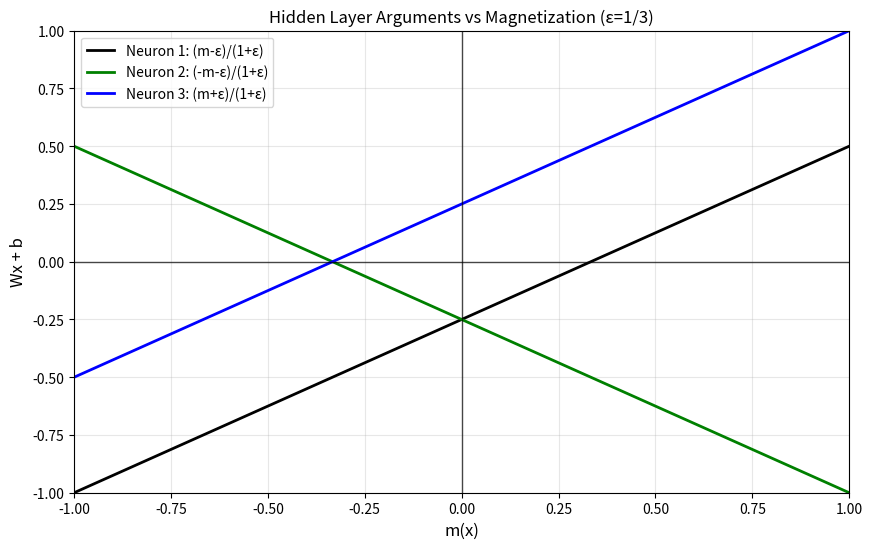
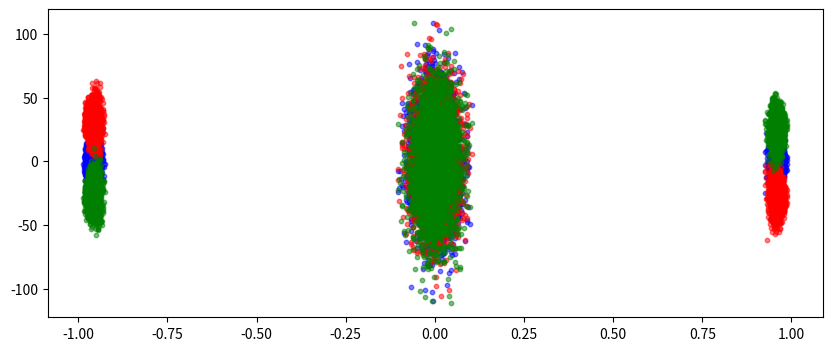

The script that saved these images, in order:
import matplotlib.pyplot as plt
import numpy as np

## FIGURE 5(A), Fully implented NN with best weights
epsilon = 1/3
x_vals = np.array([-1,1])
N=900
randspins = 10000

def neuron1(m):
    return (m - epsilon) / (1 + epsilon)

def neuron2(m):
    return (-m - epsilon) / (1 + epsilon)

def neuron3(m):
    return (m + epsilon) / (1 + epsilon)

plt.figure(figsize=(10, 6))
plt.plot(x_vals, neuron1(x_vals), label='Neuron 1: (m-ε)/(1+ε)', color='black', linewidth=2)
plt.plot(x_vals, neuron2(x_vals), label='Neuron 2: (-m-ε)/(1+ε)', color='green', linewidth=2)
plt.plot(x_vals, neuron3(x_vals), label='Neuron 3: (m+ε)/(1+ε)', color='blue', linewidth=2)

plt.axhline(y=0, color='black', linestyle='-', linewidth=1, alpha=0.7)
plt.axvline(x=0, color='black', linestyle='-', linewidth=1, alpha=0.7)

plt.xlabel('m(x)', fontsize=12)
plt.ylabel('Wx + b', fontsize=12)
plt.title(f'Hidden Layer Arguments vs Magnetization (ε=1/3)')
plt.legend()
plt.grid(True, alpha=0.3)
plt.xlim(-1.0, 1.0)
plt.ylim(-1.0, 1.0)
plt.show()

## FIGURE 5(B) random initial weights, should represent a Bell curve scatterplot

## Mini-batches with col size N - spin_configs is random ising models
configs_down = np.random.choice([-1, 1], size=(randspins//3, N), p=[0.98, 0.02])
configs_neutral = np.random.choice([-1, 1], size=(randspins//3, N), p=[0.50, 0.50])
configs_up = np.random.choice([-1, 1], size=(randspins//3, N), p=[0.02, 0.98])

spin_configs = np.vstack([configs_down, configs_neutral, configs_up])

m = np.mean(spin_configs, axis=1)


# 0 mean, unit std
W0 = np.random.normal(0, 1, size=(3, N))
b0 = np.random.normal(0, 1, size=(3, 1))

activations = W0 @ spin_configs.T + b0

print(activations)

plt.figure(figsize=(10, 4))


plt.scatter(m, activations[0, :],
            label='Neuron 1', color='blue', alpha=0.5, s=10)
plt.scatter(m, activations[1, :],
            label='Neuron 2', color='red', alpha=0.5, s=10)
plt.scatter(m, activations[2, :],
            label='Neuron 3', color='green', alpha=0.5, s=10)

plt.show()
